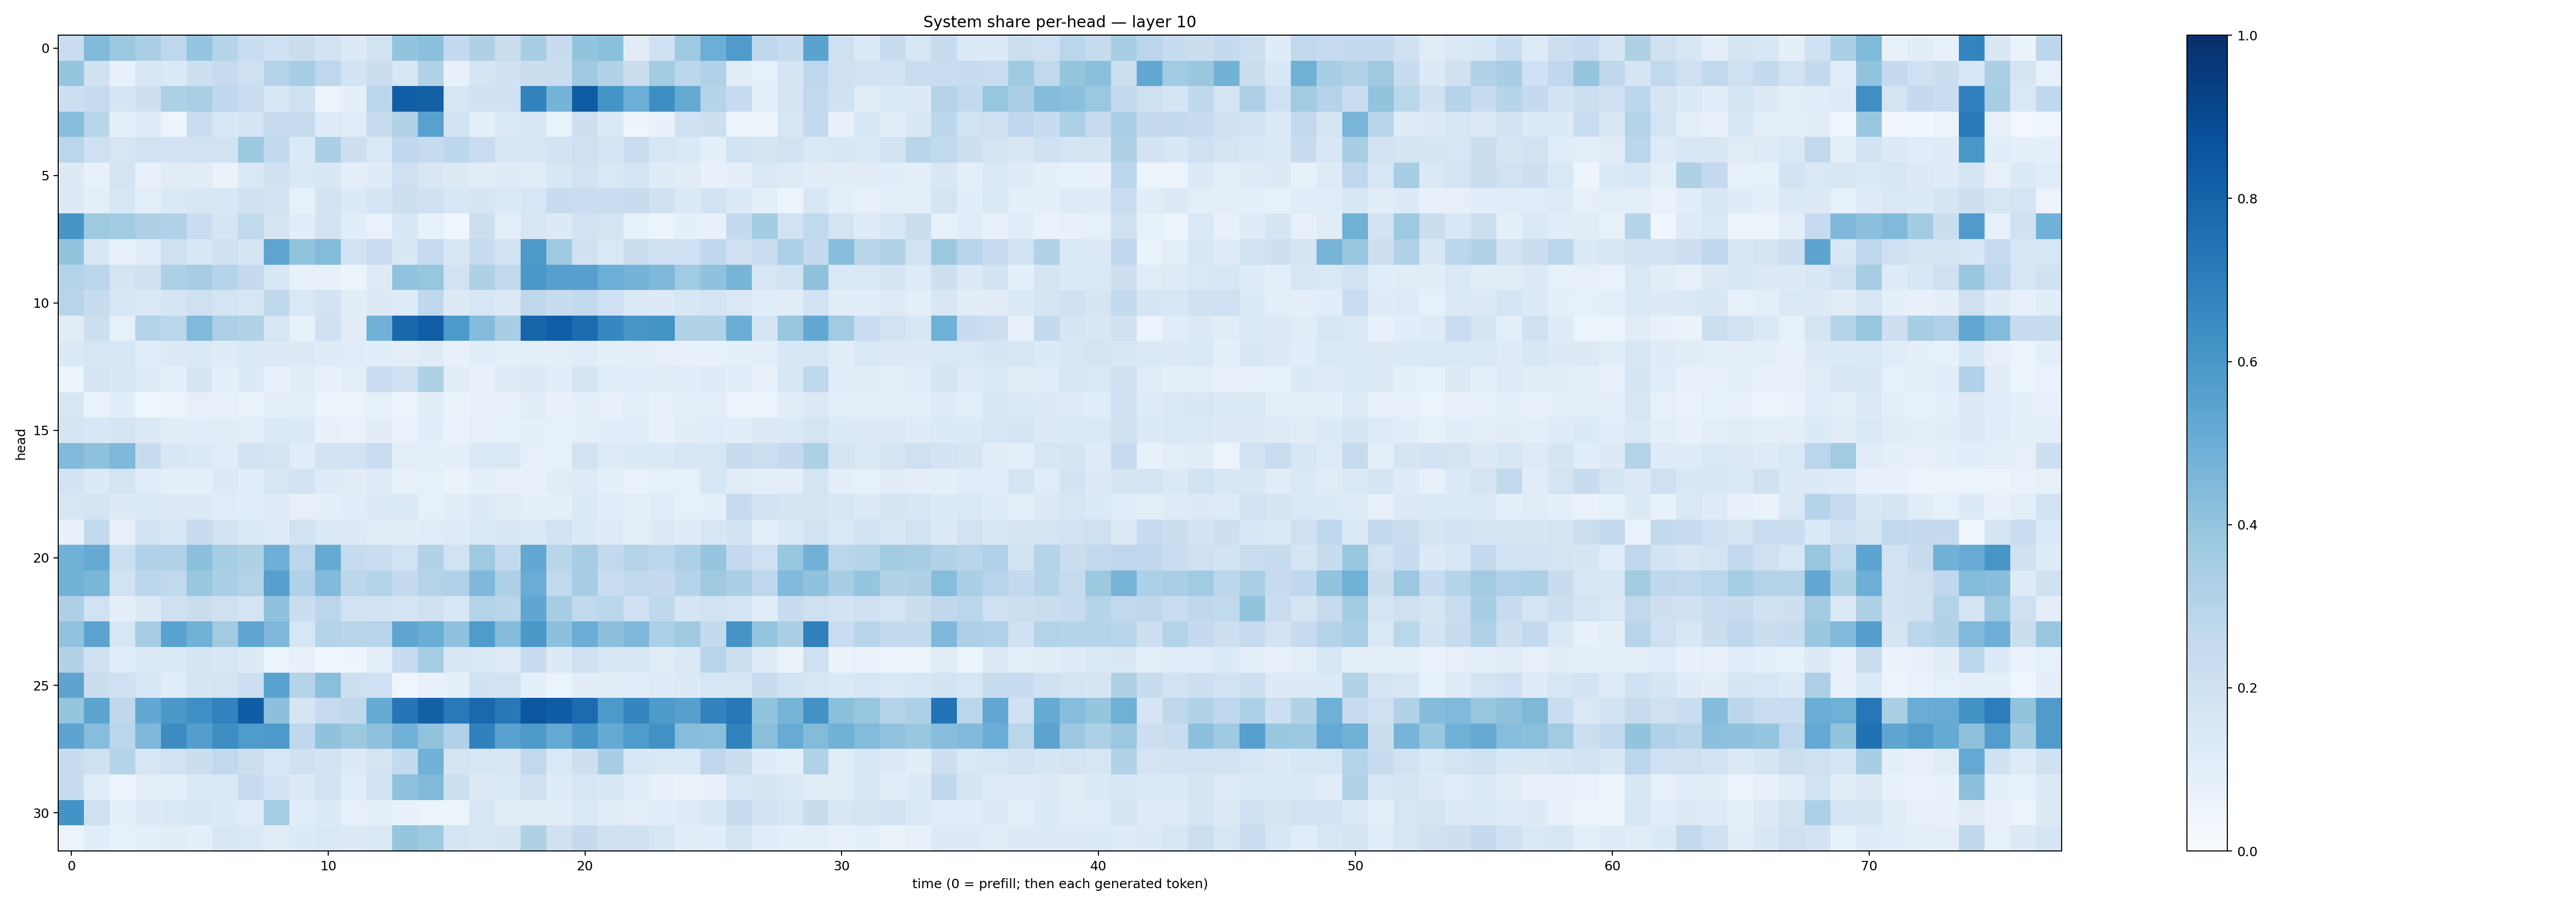

The table this chart was drawn from, first rows:
0.22931914, 0.44142982, 0.38120043, 0.33491683, 0.2736876, 0.39787248, 0.29941553, 0.2343027, 0.20507479, 0.22019811, 0.18440245, 0.12606649, 0.1943143, 0.40090352, 0.42047802, 0.25694102, 0.32152367, 0.2187508, 0.34334093, 0.23532085, 0.3986171, 0.42298365, 0.11168476, 0.20033678
0.3962, 0.196, 0.07634, 0.1513, 0.1376, 0.2144, 0.2428, 0.2069, 0.3047, 0.3454, 0.2765, 0.1852, 0.223, 0.1565, 0.3155, 0.07297, 0.1671, 0.1968, 0.225, 0.2199, 0.3696, 0.3087, 0.2211, 0.3575
0.2163, 0.245, 0.1666, 0.2134, 0.3305, 0.3379, 0.2659, 0.2307, 0.163, 0.1962, 0.05576, 0.0889, 0.2874, 0.8233, 0.8128, 0.1611, 0.1969, 0.2031, 0.6831, 0.4749, 0.8315, 0.6142, 0.4959, 0.6386
0.4275, 0.29, 0.08707, 0.1206, 0.04759, 0.2327, 0.1572, 0.1768, 0.2407, 0.2395, 0.1245, 0.1148, 0.24, 0.3114, 0.5561, 0.184, 0.09224, 0.1435, 0.1602, 0.06897, 0.2109, 0.1399, 0.04951, 0.07349
0.2814, 0.204, 0.1564, 0.1879, 0.183, 0.1901, 0.1953, 0.3753, 0.2643, 0.1377, 0.3351, 0.2121, 0.1444, 0.2661, 0.2463, 0.2779, 0.2269, 0.162, 0.1561, 0.182, 0.2073, 0.1707, 0.2335, 0.1606
0.1294, 0.0743, 0.1786, 0.07469, 0.1105, 0.1129, 0.06394, 0.1445, 0.1984, 0.1403, 0.1506, 0.09737, 0.1201, 0.2049, 0.1496, 0.1292, 0.1106, 0.1187, 0.117, 0.1525, 0.1927, 0.1449, 0.1761, 0.1186
0.1274, 0.09742, 0.1639, 0.09925, 0.1403, 0.1491, 0.153, 0.1994, 0.1824, 0.08517, 0.1803, 0.1366, 0.171, 0.2157, 0.2057, 0.1562, 0.1664, 0.14, 0.1593, 0.2367, 0.2285, 0.2296, 0.2375, 0.1964
0.6082, 0.3738, 0.3652, 0.3226, 0.3198, 0.2278, 0.1697, 0.2654, 0.1665, 0.1066, 0.1811, 0.1062, 0.06881, 0.1542, 0.08383, 0.04487, 0.215, 0.09622, 0.1578, 0.131, 0.1889, 0.1746, 0.08488, 0.05364
0.4014, 0.1519, 0.07868, 0.1135, 0.21, 0.1628, 0.2029, 0.1655, 0.5354, 0.3985, 0.4379, 0.1884, 0.2302, 0.1512, 0.2499, 0.1505, 0.2468, 0.1865, 0.5905, 0.3747, 0.1968, 0.1471, 0.2257, 0.2047
0.3048, 0.2839, 0.1758, 0.1988, 0.3263, 0.3485, 0.2986, 0.2537, 0.1555, 0.076, 0.08074, 0.05237, 0.1238, 0.4061, 0.3919, 0.1886, 0.3207, 0.2654, 0.6009, 0.5606, 0.5597, 0.4995, 0.4757, 0.4506
0.2954, 0.2344, 0.1633, 0.1475, 0.1654, 0.2105, 0.1738, 0.1627, 0.2731, 0.1433, 0.183, 0.1129, 0.1325, 0.1214, 0.2678, 0.1263, 0.1633, 0.1438, 0.2733, 0.235, 0.2603, 0.2084, 0.1464, 0.1251
0.112, 0.2151, 0.08572, 0.305, 0.2854, 0.4471, 0.3264, 0.3131, 0.1578, 0.07664, 0.2013, 0.1103, 0.4814, 0.7878, 0.8229, 0.5914, 0.4338, 0.3464, 0.7948, 0.8221, 0.7698, 0.666, 0.6049, 0.6146
0.1342, 0.1638, 0.1563, 0.1075, 0.1282, 0.1401, 0.1181, 0.1391, 0.1264, 0.1258, 0.1201, 0.1169, 0.1089, 0.09874, 0.1208, 0.07742, 0.1069, 0.09426, 0.09776, 0.09679, 0.1134, 0.08926, 0.09649, 0.07829
0.05166, 0.165, 0.1518, 0.1238, 0.08892, 0.1653, 0.09375, 0.133, 0.07677, 0.1037, 0.0733, 0.1015, 0.2275, 0.207, 0.3211, 0.1049, 0.07274, 0.1188, 0.1262, 0.107, 0.1676, 0.1056, 0.1083, 0.1029
0.1585, 0.06778, 0.106, 0.04486, 0.05446, 0.07912, 0.07145, 0.0652, 0.08846, 0.1006, 0.05888, 0.05955, 0.08347, 0.05516, 0.1034, 0.06388, 0.07191, 0.07908, 0.1054, 0.07396, 0.08667, 0.07682, 0.09839, 0.07255
0.1714, 0.1541, 0.1699, 0.1429, 0.1118, 0.1079, 0.1107, 0.0951, 0.1394, 0.1371, 0.07643, 0.0666, 0.1022, 0.06866, 0.1082, 0.06971, 0.0805, 0.08292, 0.08653, 0.0835, 0.101, 0.1063, 0.1087, 0.07704
0.4424, 0.413, 0.4504, 0.2424, 0.1511, 0.138, 0.1137, 0.18, 0.1736, 0.1076, 0.182, 0.187, 0.2289, 0.1001, 0.08932, 0.08941, 0.1391, 0.1461, 0.07975, 0.08225, 0.1887, 0.1236, 0.135, 0.1406
0.1853, 0.1352, 0.176, 0.1156, 0.08723, 0.0863, 0.1299, 0.1058, 0.1575, 0.1821, 0.1192, 0.1119, 0.1225, 0.07097, 0.08582, 0.06351, 0.08907, 0.07779, 0.07499, 0.1106, 0.1247, 0.08835, 0.06896, 0.08378
0.1569, 0.1738, 0.1278, 0.1384, 0.1262, 0.1286, 0.1155, 0.1056, 0.1229, 0.08129, 0.09303, 0.109, 0.1262, 0.1405, 0.08433, 0.1031, 0.1296, 0.1097, 0.09315, 0.08981, 0.1383, 0.1088, 0.09523, 0.1135
0.07556, 0.2593, 0.0733, 0.1881, 0.1528, 0.2497, 0.1821, 0.1347, 0.1208, 0.1891, 0.1461, 0.1308, 0.1107, 0.1052, 0.1166, 0.1244, 0.1462, 0.1507, 0.1465, 0.1941, 0.1387, 0.12, 0.09668, 0.1262
0.4836, 0.5183, 0.218, 0.3188, 0.3186, 0.4216, 0.3524, 0.3218, 0.4943, 0.2821, 0.5183, 0.2463, 0.228, 0.188, 0.313, 0.1931, 0.3746, 0.2596, 0.5249, 0.2908, 0.3515, 0.2609, 0.3042, 0.2778
0.4791, 0.4615, 0.1891, 0.2825, 0.2644, 0.384, 0.3389, 0.3057, 0.561, 0.3174, 0.4419, 0.2806, 0.3023, 0.2528, 0.308, 0.3186, 0.4522, 0.3263, 0.5042, 0.2651, 0.3477, 0.2334, 0.2617, 0.2506
0.328, 0.1939, 0.09002, 0.1317, 0.2067, 0.2238, 0.2057, 0.1743, 0.4074, 0.2334, 0.2843, 0.1906, 0.1799, 0.1703, 0.1999, 0.1558, 0.3072, 0.2925, 0.5331, 0.349, 0.2626, 0.289, 0.1999, 0.2709
0.4034, 0.5452, 0.1596, 0.3512, 0.5546, 0.4872, 0.3621, 0.5352, 0.452, 0.1633, 0.3013, 0.2912, 0.2949, 0.538, 0.501, 0.4065, 0.5842, 0.434, 0.5945, 0.4172, 0.5026, 0.4173, 0.4514, 0.3292
0.312, 0.2013, 0.1055, 0.143, 0.1355, 0.166, 0.1577, 0.1325, 0.06155, 0.07296, 0.03647, 0.04935, 0.09071, 0.238, 0.3516, 0.1494, 0.1449, 0.1189, 0.241, 0.1312, 0.2101, 0.1571, 0.1596, 0.11
0.5401, 0.2199, 0.2028, 0.1527, 0.1093, 0.1653, 0.1723, 0.2135, 0.5529, 0.2988, 0.4245, 0.2144, 0.2017, 0.04662, 0.07289, 0.08862, 0.2014, 0.1885, 0.08868, 0.06028, 0.1049, 0.1021, 0.1069, 0.1196
0.3949, 0.5453, 0.2709, 0.5243, 0.5938, 0.6339, 0.6832, 0.8255, 0.4161, 0.1671, 0.2496, 0.2696, 0.5179, 0.7326, 0.8164, 0.7165, 0.7795, 0.7207, 0.853, 0.8256, 0.7707, 0.5918, 0.6695, 0.588
0.5428, 0.4322, 0.2842, 0.4504, 0.6465, 0.5668, 0.6368, 0.5827, 0.5904, 0.2676, 0.4092, 0.3789, 0.4126, 0.4834, 0.4039, 0.3168, 0.6864, 0.5525, 0.5913, 0.5209, 0.6054, 0.5167, 0.5854, 0.6262
0.2346, 0.1984, 0.3007, 0.1598, 0.194, 0.2252, 0.2648, 0.216, 0.1561, 0.2034, 0.1824, 0.1266, 0.1738, 0.2578, 0.4883, 0.1788, 0.1615, 0.1508, 0.2643, 0.1413, 0.2138, 0.3401, 0.1595, 0.1445
0.2412, 0.1171, 0.05841, 0.09413, 0.098, 0.1473, 0.1457, 0.2479, 0.1799, 0.1312, 0.1923, 0.1093, 0.1887, 0.414, 0.4471, 0.2184, 0.1292, 0.1375, 0.2089, 0.12, 0.1611, 0.1518, 0.1138, 0.07774
0.62, 0.2095, 0.09318, 0.129, 0.1465, 0.1527, 0.1347, 0.1168, 0.3546, 0.1058, 0.1334, 0.0805, 0.09366, 0.07161, 0.06177, 0.06192, 0.1485, 0.1115, 0.1105, 0.1033, 0.1423, 0.1119, 0.09726, 0.1056
0.05561, 0.1067, 0.08317, 0.095, 0.1021, 0.08816, 0.1512, 0.1468, 0.1132, 0.1359, 0.1433, 0.125, 0.141, 0.3946, 0.3732, 0.1734, 0.1518, 0.1681, 0.3241, 0.1987, 0.251, 0.1957, 0.1964, 0.1587
